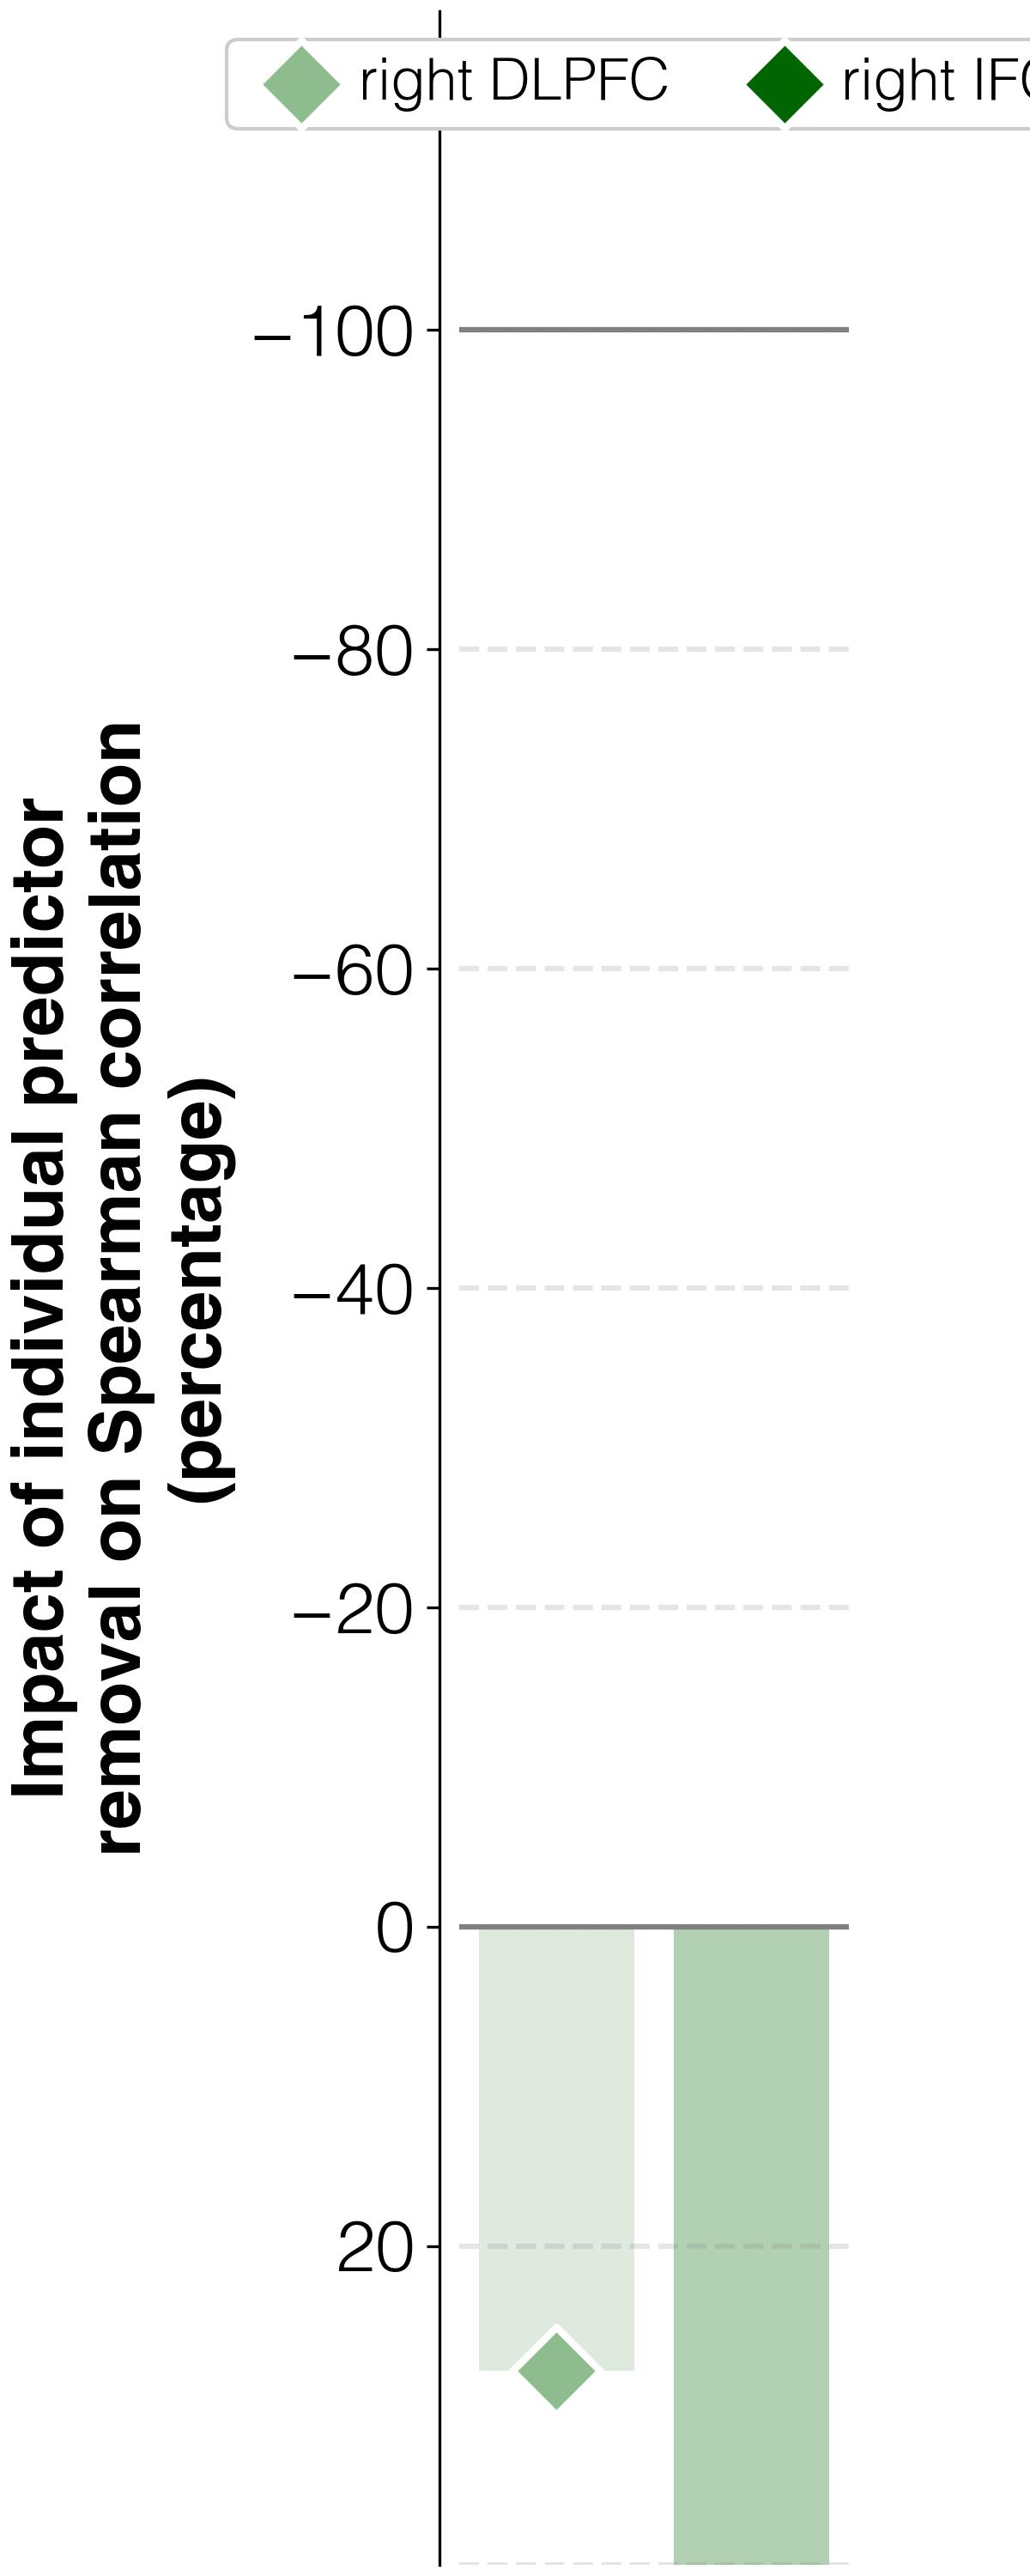

Data behind this chart, as committed beside it:
target	predictor	ablation_impact (percent)	ablation_rho	weight	FDR_p	raw_p
improvements T3-T1	activations T1 w/o R_DLPFC_T1	27.8	0.287	0.03593	0.01148	0.0099
improvements T3-T1	activations T1 w/o R_IFGorb_T1	52.0	0.342	0.1029	0.01148	0.0099
